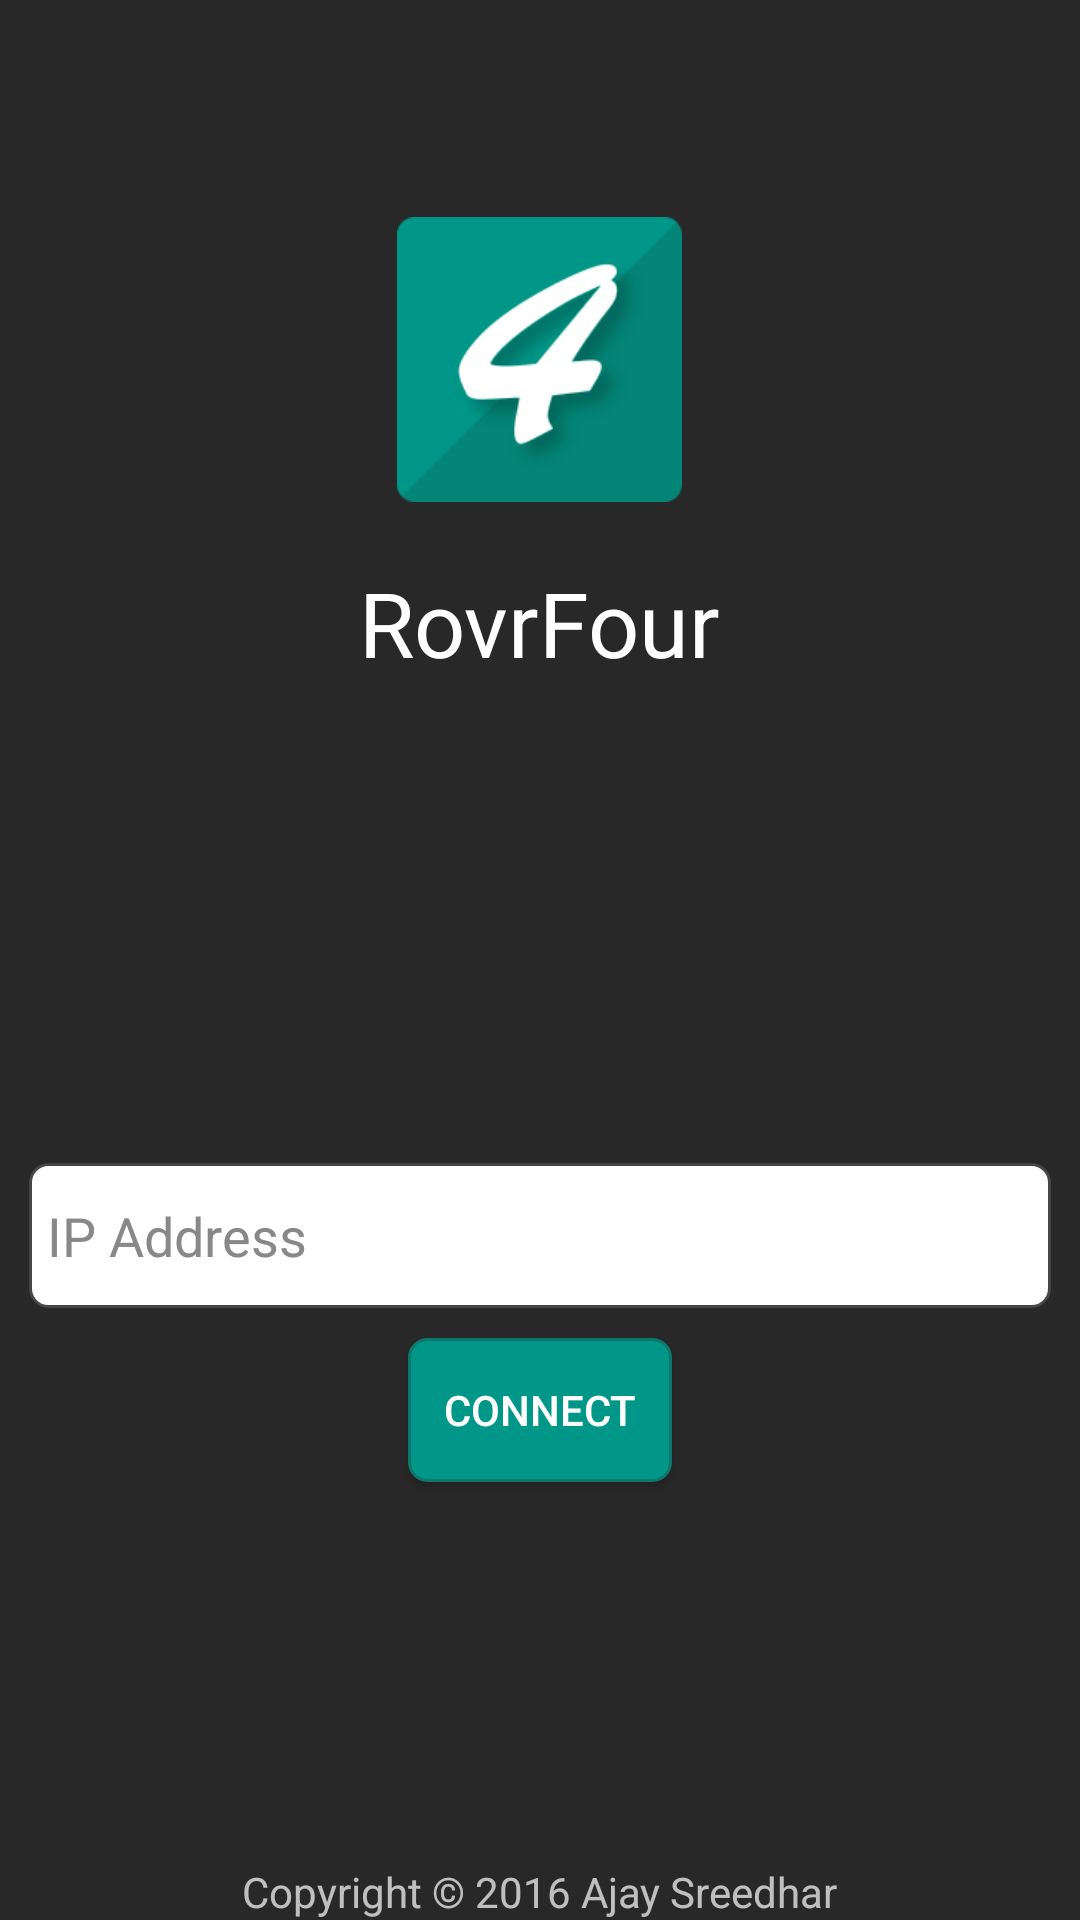

Android layout source for this screen:
<!-- AndroidManifest.xml: activity theme Theme.AppCompat.NoActionBar -->
<!-- res/layout/activity_setup.xml -->
<?xml version="1.0" encoding="utf-8"?>
<RelativeLayout xmlns:android="http://schemas.android.com/apk/res/android"
    xmlns:tools="http://schemas.android.com/tools"
    android:layout_width="match_parent"
    android:layout_height="match_parent"
    android:paddingBottom="@dimen/activity_vertical_margin"
    android:paddingLeft="@dimen/activity_horizontal_margin"
    android:paddingRight="@dimen/activity_horizontal_margin"
    android:paddingTop="@dimen/activity_vertical_margin"
    android:background="@color/backgroundPrimary"
    tools:context=".activity.SetupActivity">

    <LinearLayout
        android:orientation="vertical"
        android:layout_width="match_parent"
        android:layout_height="match_parent"
        android:layout_alignParentLeft="true"
        android:layout_alignParentStart="true"
        android:id="@+id/layoutSetupBase"
        android:gravity="center">

        <LinearLayout
            android:orientation="vertical"
            android:layout_width="match_parent"
            android:layout_height="wrap_content"
            android:gravity="center"
            android:layout_gravity="bottom|center_horizontal"
            android:layout_weight="5">

            <ImageView
                android:layout_width="95dp"
                android:layout_height="95dp"
                android:src="@drawable/ic_launcher"
                android:contentDescription="@string/app_name"
                android:id="@+id/imageViewIcon" />

            <TextView
                android:layout_width="wrap_content"
                android:layout_height="wrap_content"
                android:textAppearance="?android:attr/textAppearanceLarge"
                android:text="@string/app_name"
                android:layout_margin="20dp"
                android:textSize="30sp"
                android:id="@+id/textView2"
                android:layout_gravity="center_horizontal" />
        </LinearLayout>

        <LinearLayout
            android:orientation="vertical"
            android:layout_width="match_parent"
            android:layout_height="wrap_content"
            android:padding="10dp"
            android:layout_marginBottom="20dp"
            android:layout_weight="4"
            android:gravity="center">

            <EditText
                android:layout_width="match_parent"
                android:layout_height="wrap_content"
                android:id="@+id/textFieldIp"
                android:hint="@string/ip_address"
                android:singleLine="true"
                android:background="@drawable/layout_bg_white"
                android:inputType="textNoSuggestions|number"
                style="@style/AppTextEntry" />

            <Button
                android:layout_width="wrap_content"
                android:layout_height="wrap_content"
                android:text="@string/connect"
                android:id="@+id/buttonConnect"
                android:layout_gravity="center_horizontal"
                android:hint="@string/connect"
                android:onClick="createTcpConnection"
                style="@style/AppPrimaryButton"
                android:layout_margin="10dp" />

        </LinearLayout>

        <LinearLayout
            android:orientation="vertical"
            android:layout_width="match_parent"
            android:layout_height="wrap_content"
            android:layout_alignParentTop="true"
            android:layout_centerHorizontal="true"
            android:layout_weight="1"
            android:gravity="bottom|center">

            <TextView
                android:layout_width="wrap_content"
                android:layout_height="wrap_content"
                android:textAppearance="?android:attr/textAppearanceSmall"
                android:text="@string/copyright"
                android:id="@+id/textView" />
        </LinearLayout>
    </LinearLayout>

</RelativeLayout>
<!-- resources referenced by this layout -->
<resources>
  <color name="backgroundPrimary">#282828</color>
  <!-- drawable ic_launcher: png bitmap (drawable, 9125 bytes) -->
  <!-- drawable layout_bg_white (drawable) -->
  <?xml version="1.0" encoding="UTF-8"?>
  <shape xmlns:android="http://schemas.android.com/apk/res/android">
      <solid android:color="#FFFFFF"/>
      <stroke android:width="1dp" android:color="#454545" />
      <corners android:radius="6dip"/>
      <padding android:left="0dip" android:top="0dip" android:right="0dip" android:bottom="0dip" />
  </shape>
  <string name="app_name">RovrFour</string>
  <string name="connect">Connect</string>
  <string name="copyright">Copyright © 2016 Ajay Sreedhar</string>
  <string name="ip_address">IP Address</string>
  <style name="AppPrimaryButton" parent="Base.Widget.AppCompat.Button">
          <item name="android:textColor">@color/foregroundPrimary</item>
          <item name="android:background">@drawable/button_bg_default</item>
          <item name="android:paddingLeft">8dp</item>
          <item name="android:paddingRight">8dp</item>
      </style>
  <style name="AppTextEntry" parent="Base.Widget.AppCompat.EditText">
          <item name="android:textColor">@color/colorPrimaryDark</item>
          <item name="android:textColorHint">@color/hintPrimary</item>
          <item name="android:paddingTop">12dp</item>
          <item name="android:paddingBottom">12dp</item>
          <item name="android:paddingLeft">6dp</item>
          <item name="android:paddingRight">6dp</item>
      </style>
  <color name="foregroundPrimary">#ffffff</color>
  <!-- drawable button_bg_default (drawable) -->
  <?xml version="1.0" encoding="UTF-8"?>
  <shape xmlns:android="http://schemas.android.com/apk/res/android">
      <solid android:color="@color/colorPrimary"/>
      <stroke android:width="1dip" android:color="@color/colorPrimaryDark" />
      <corners android:radius="6dip"/>
      <padding android:left="0dip" android:top="0dip" android:right="0dip" android:bottom="0dip" />
  </shape>
  <color name="colorPrimaryDark">#0f766c</color>
  <color name="hintPrimary">#888888</color>
  <color name="colorPrimary">#009788</color>
</resources>
